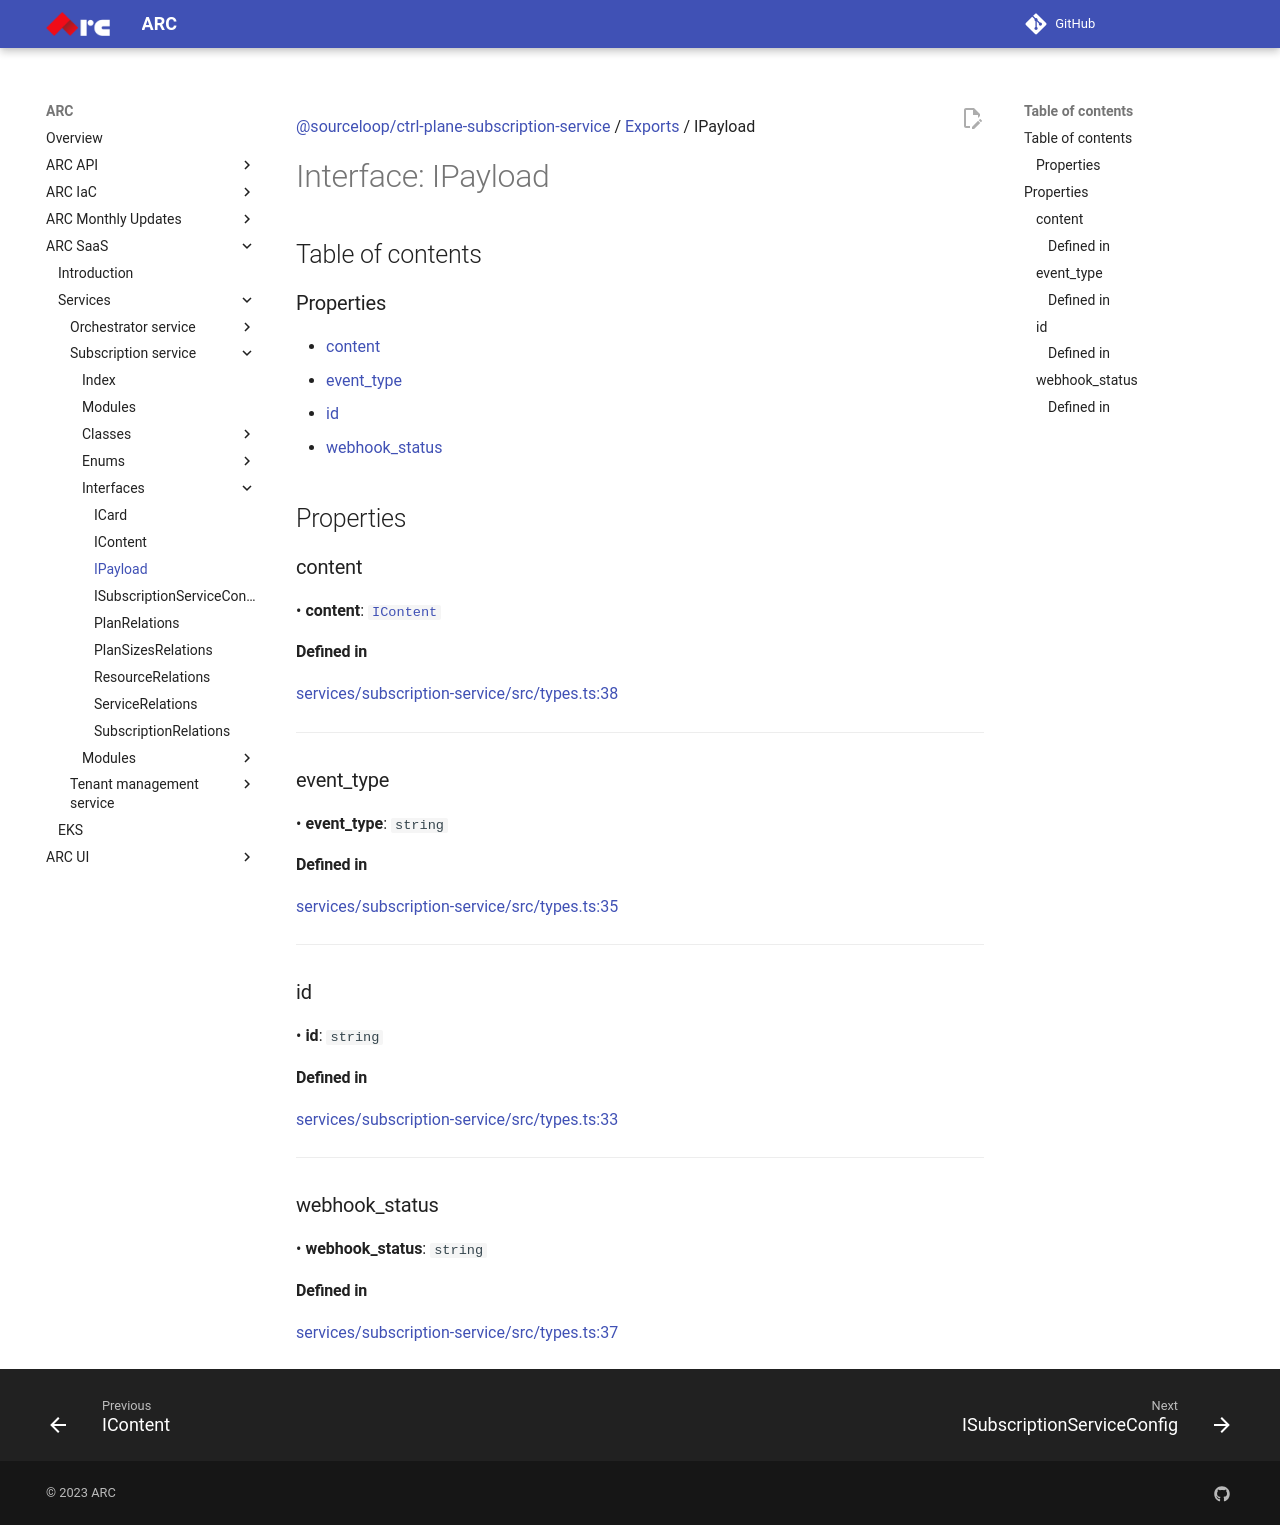

repository: sourcefuse/arc-docs · page: arc-saas-docs/services/subscription-service/interfaces/IPayload/index.html · generator: mkdocs

[@sourceloop/ctrl-plane-subscription-service](../README.md) / [Exports](../modules.md) / IPayload

# Interface: IPayload

## Table of contents

### Properties

- [content](IPayload.md#content)
- [event\_type](IPayload.md#event_type)
- [id](IPayload.md#id)
- [webhook\_status](IPayload.md#webhook_status)

## Properties

### content

• **content**: [`IContent`](IContent.md)

#### Defined in

[services/subscription-service/src/types.ts:38](https://github.com/sourcefuse/arc-saas/blob/27b4636/services/subscription-service/src/types.ts#L38)

___

### event\_type

• **event\_type**: `string`

#### Defined in

[services/subscription-service/src/types.ts:35](https://github.com/sourcefuse/arc-saas/blob/27b4636/services/subscription-service/src/types.ts#L35)

___

### id

• **id**: `string`

#### Defined in

[services/subscription-service/src/types.ts:33](https://github.com/sourcefuse/arc-saas/blob/27b4636/services/subscription-service/src/types.ts#L33)

___

### webhook\_status

• **webhook\_status**: `string`

#### Defined in

[services/subscription-service/src/types.ts:37](https://github.com/sourcefuse/arc-saas/blob/27b4636/services/subscription-service/src/types.ts#L37)
